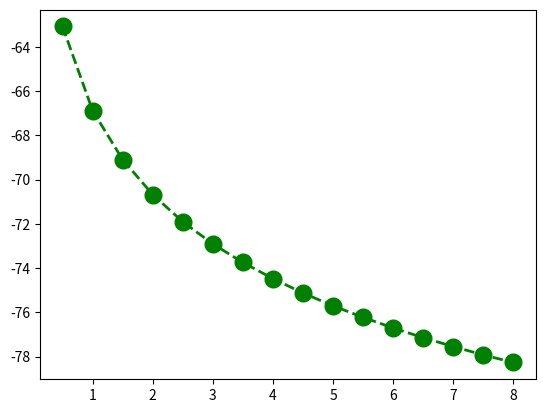
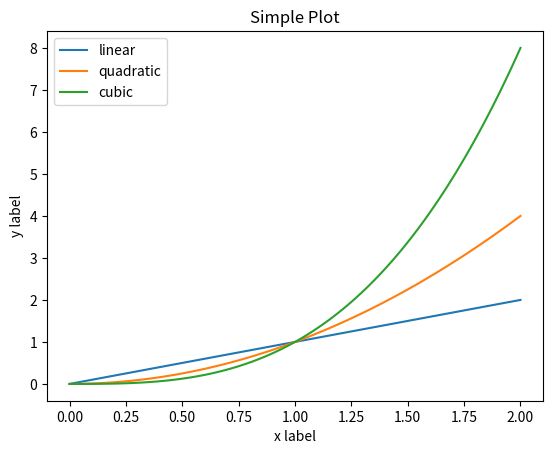
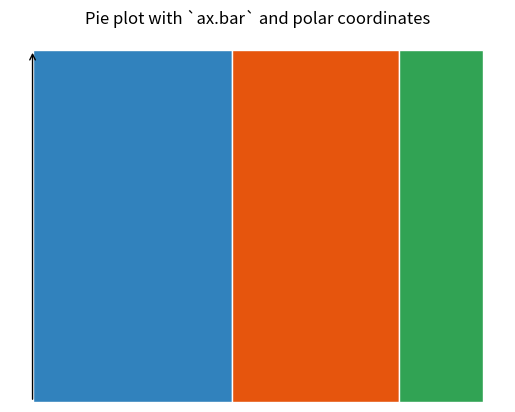
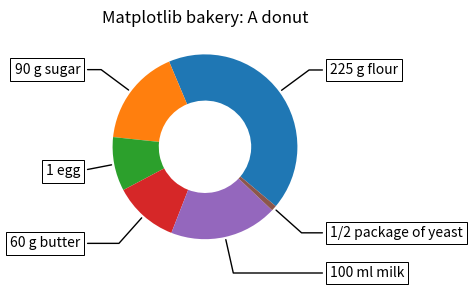

Reproduce these figures in Python, in order.
# -*- coding: utf-8 -*-
"""
Created on Tue Nov  9 14:34:46 2021

@author: W-H
"""

import matplotlib.pyplot as plt
import numpy as np

rssi = [
    -63.08, -66.88, -69.10, -70.68, -71.91, -72.91, -73.75, -74.48, -75.13,
    -75.71, -76.23, -76.71, -77.15, -77.55, -77.93, -78.27
]

dist = [
    0.5, 1.0, 1.5, 2.0, 2.5, 3.0, 3.5, 4.0, 4.5, 5.0, 5.5, 6.0, 6.5, 7.0, 7.5,
    8.0
]
plt.plot(dist,
         rssi,
         color='green',
         marker='o',
         linestyle='dashed',
         linewidth=2,
         markersize=12)
plt.show()

x = np.linspace(0, 2, 100)

# Note that even in the OO-style, we use `.pyplot.figure` to create the figure.
fig, ax = plt.subplots()  # Create a figure and an axes.
ax.plot(x, x, label='linear')  # Plot some data on the axes.
ax.plot(x, x**2, label='quadratic')  # Plot more data on the axes...
ax.plot(x, x**3, label='cubic')  # ... and some more.
ax.set_xlabel('x label')  # Add an x-label to the axes.
ax.set_ylabel('y label')  # Add a y-label to the axes.
ax.set_title("Simple Plot")  # Add a title to the axes.
ax.legend()  # Add a legend.

#%%
# fig, ax = plt.subplots(subplot_kw=dict(projection="polar"))
fig, ax = plt.subplots()
size = 0.3
vals = np.array([[60., 32.], [37., 40.], [29., 10.]])
# Normalize vals to 2 pi
valsnorm = vals / np.sum(vals) * 2 * np.pi
# Obtain the ordinates of the bar edges
valsleft = np.cumsum(np.append(0, valsnorm.flatten()[:-1])).reshape(vals.shape)

cmap = plt.colormaps["tab20c"]
outer_colors = cmap(np.arange(3) * 4)
inner_colors = cmap([1, 2, 5, 6, 9, 10])

ax.bar(x=valsleft[:, 0],
       width=valsnorm.sum(axis=1),
       bottom=1 - size,
       height=size,
       color=outer_colors,
       edgecolor='w',
       linewidth=1,
       align="edge")

# ax.bar(x=valsleft.flatten(),
#        width=valsnorm.flatten(),
#        bottom=1 - 2 * size,
#        height=size,
#        color=inner_colors,
#        edgecolor='w',
#        linewidth=1,
#        align="edge")

ax.annotate("", xy=(0, 1), xytext=(0, 0.7), arrowprops=dict(arrowstyle="->"))
ax.set(title="Pie plot with `ax.bar` and polar coordinates")
ax.set_axis_off()
plt.show()
#%%
fig, ax = plt.subplots(figsize=(6, 3), subplot_kw=dict(aspect="equal"))

recipe = [
    "225 g flour", "90 g sugar", "1 egg", "60 g butter", "100 ml milk",
    "1/2 package of yeast"
]

data = [225, 90, 50, 60, 100, 5]

wedges, texts = ax.pie(data, wedgeprops=dict(width=0.5), startangle=-40)

bbox_props = dict(boxstyle="square,pad=0.3", fc="w", ec="k", lw=0.72)
kw = dict(arrowprops=dict(arrowstyle="-"),
          bbox=bbox_props,
          zorder=0,
          va="center")

for i, p in enumerate(wedges):
    ang = (p.theta2 - p.theta1) / 2. + p.theta1
    y = np.sin(np.deg2rad(ang))
    x = np.cos(np.deg2rad(ang))
    horizontalalignment = {-1: "right", 1: "left"}[int(np.sign(x))]
    connectionstyle = "angle,angleA=0,angleB={}".format(ang)
    kw["arrowprops"].update({"connectionstyle": connectionstyle})
    ax.annotate(recipe[i],
                xy=(x, y),
                xytext=(1.35 * np.sign(x), 1.4 * y),
                horizontalalignment=horizontalalignment,
                **kw)

ax.set_title("Matplotlib bakery: A donut")

plt.show()